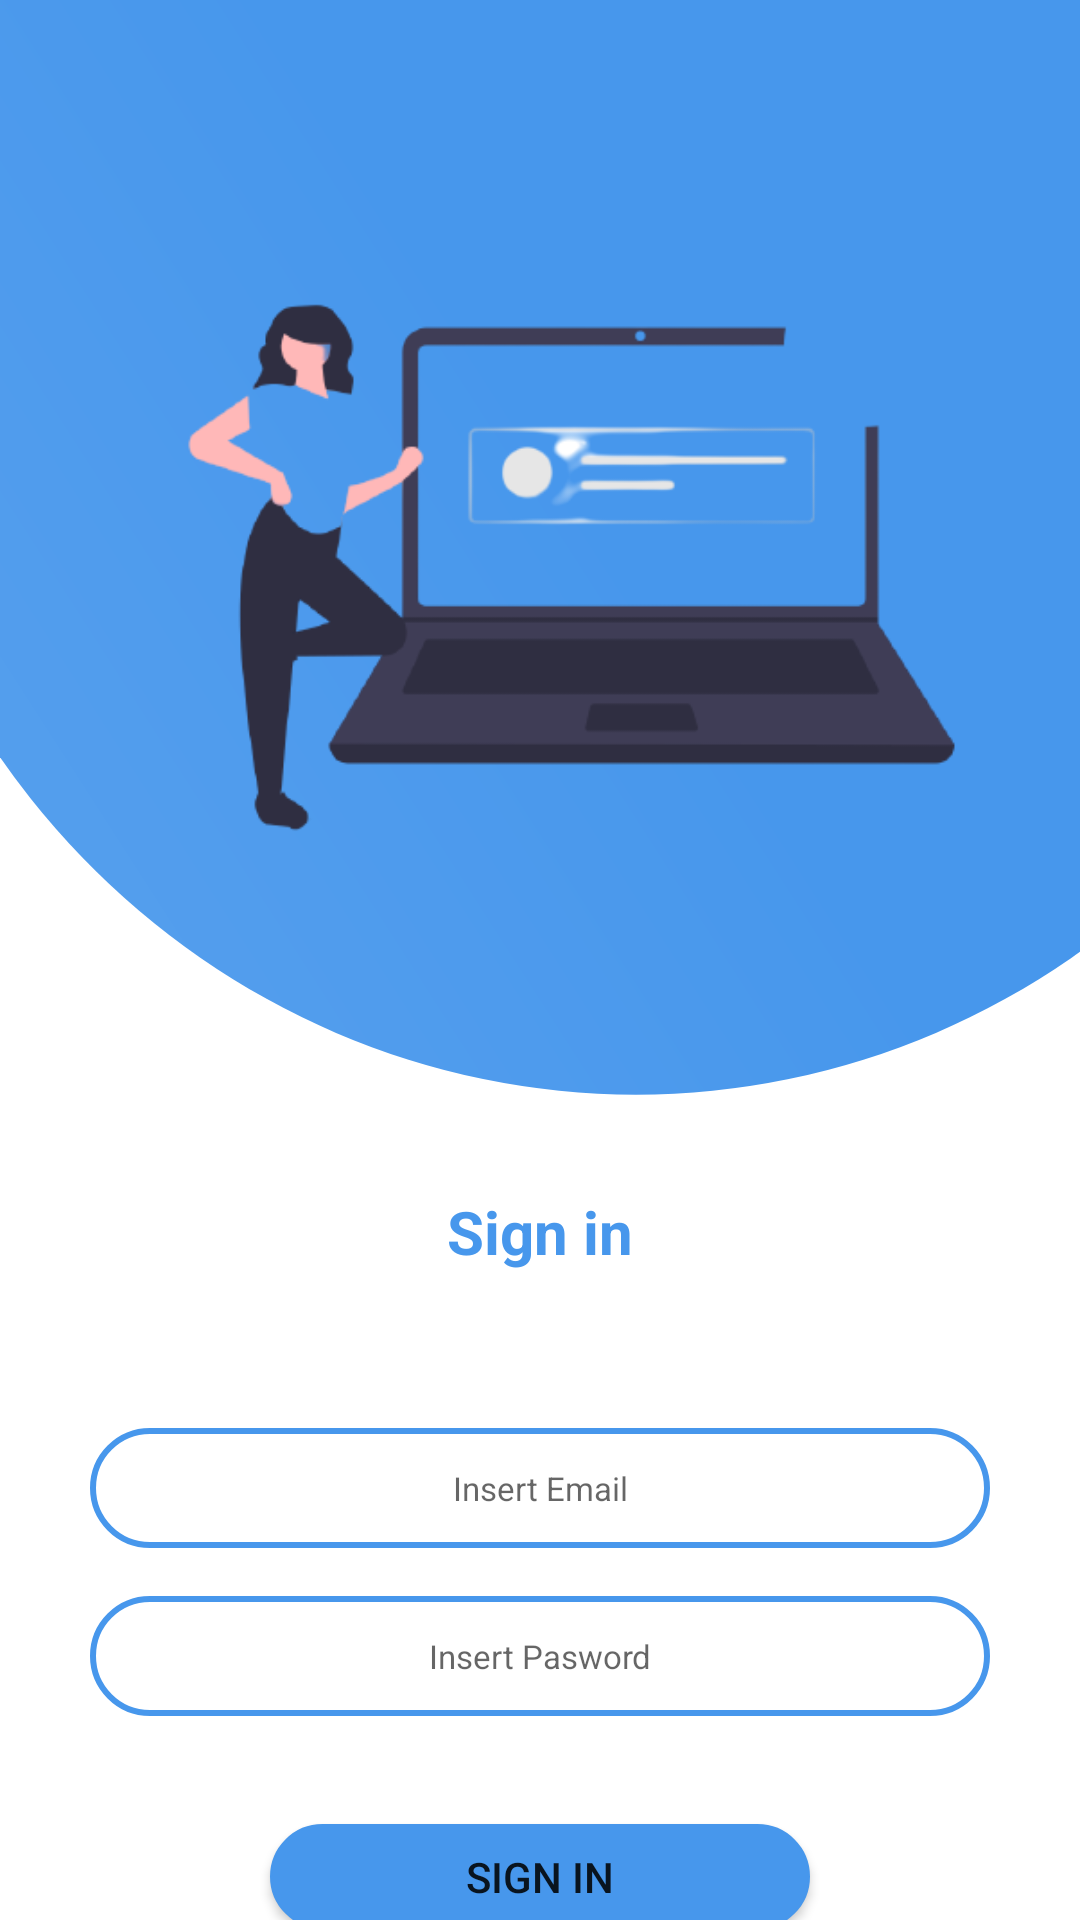

Here is an Android app screen rendered from its layout file. Give the layout XML and the strings, colors and styles it references.
<!-- AndroidManifest.xml: application theme Theme.C_recruitmen -->
<!-- res/layout/activity_login.xml -->
<?xml version="1.0" encoding="utf-8"?>
<layout xmlns:tools="http://schemas.android.com/tools"
    xmlns:android="http://schemas.android.com/apk/res/android"
    xmlns:app="http://schemas.android.com/apk/res-auto">
    <androidx.constraintlayout.widget.ConstraintLayout
        android:layout_width="match_parent"
        android:layout_height="match_parent"
        tools:context=".App.Login.LoginActivity">

        <ImageView
            android:id="@+id/icon_login"
            android:layout_width="match_parent"
            android:layout_height="369dp"
            android:src="@drawable/login1r"
            android:background="@drawable/ic_login"
            tools:ignore="ContentDescription,MissingConstraints"
            tools:layout_editor_absoluteX="3dp" />

        <TextView
            android:id="@+id/et_signup"
            android:layout_width="match_parent"
            android:layout_height="wrap_content"
            android:layout_marginTop="28dp"
            android:gravity="center"
            android:text="@string/signin"
            android:textColor="@color/mycolor"
            android:textSize="20sp"
            android:textStyle="bold"
            app:layout_constraintTop_toBottomOf="@+id/icon_login"
            tools:ignore="MissingConstraints"
            tools:layout_editor_absoluteX="0dp" />

        <EditText
            android:id="@+id/email"
            android:layout_width="300dp"
            android:layout_height="40sp"
            android:layout_marginTop="52dp"
            android:textSize="11sp"
            android:background="@drawable/grid_1"
            android:foregroundGravity="center"
            android:gravity="center"
            android:hint="@string/email_l"
            app:layout_constraintEnd_toEndOf="parent"
            app:layout_constraintStart_toStartOf="parent"
            app:layout_constraintTop_toBottomOf="@+id/et_signup"
            tools:ignore="MissingConstraints,SmallSp" />

        <EditText
            android:id="@+id/password"
            android:inputType="textPassword"
            android:layout_width="300dp"
            android:layout_height="40sp"
            android:layout_marginTop="16dp"
            android:textSize="11sp"
            android:background="@drawable/grid_1"
            android:foregroundGravity="center"
            android:gravity="center"
            android:hint="@string/password"
            app:layout_constraintEnd_toEndOf="parent"
            app:layout_constraintStart_toStartOf="parent"
            app:layout_constraintTop_toBottomOf="@+id/email"
            tools:ignore="MissingConstraints"
            android:autofillHints="" />

        <Button
            android:id="@+id/signin"
            android:layout_width="180dp"
            android:layout_height="35sp"
            android:layout_marginTop="36dp"
            android:background="@drawable/button"
            android:foregroundGravity="center_vertical"
            android:gravity="center"
            android:text="@string/signin"
            android:onClick="onLogin"
            app:layout_constraintEnd_toEndOf="parent"
            app:layout_constraintStart_toStartOf="parent"
            app:layout_constraintTop_toBottomOf="@+id/password"
            tools:ignore="MissingConstraints" />

        <TextView
            android:id="@+id/forgetpassword"
            android:layout_width="132dp"
            android:layout_height="29dp"
            android:layout_marginStart="44dp"
            android:layout_marginLeft="44dp"
            android:layout_marginTop="40dp"
            android:gravity="center_vertical"
            android:text="@string/forget_password"
            android:textColor="@color/mycolor"
            app:layout_constraintStart_toStartOf="parent"
            app:layout_constraintTop_toBottomOf="@+id/signin"
            tools:ignore="MissingConstraints" />

        <TextView
            android:id="@+id/or"
            android:layout_width="30dp"
            android:layout_height="30dp"
            android:layout_marginStart="28dp"
            android:layout_marginLeft="28dp"
            android:layout_marginTop="40dp"
            android:gravity="center"
            android:text="@string/or"
            android:textColor="@color/black"
            app:layout_constraintStart_toEndOf="@+id/forgetpassword"
            app:layout_constraintTop_toBottomOf="@+id/signin"
            tools:ignore="MissingConstraints" />

        <TextView
            android:id="@+id/signup"
            android:layout_width="125dp"
            android:layout_height="30dp"
            android:layout_marginTop="40dp"
            android:layout_marginRight="50dp"
            android:gravity="center"
            android:text="@string/register"
            android:textColor="@color/mycolor"
            app:layout_constraintEnd_toEndOf="parent"
            app:layout_constraintHorizontal_bias="0.766"
            app:layout_constraintStart_toEndOf="@+id/or"
            app:layout_constraintTop_toBottomOf="@+id/signin"
            tools:ignore="MissingConstraints" />
    </androidx.constraintlayout.widget.ConstraintLayout>
</layout>
<!-- resources referenced by this layout -->
<resources>
  <color name="black">#FF000000</color>
  <color name="mycolor">#4797EC</color>
  <!-- drawable button (drawable) -->
  <?xml version="1.0" encoding="utf-8"?>
  <shape xmlns:android="http://schemas.android.com/apk/res/android"
      android:shape="rectangle">
      <gradient
          android:startColor="#4797EC"
          android:centerColor="#4797EC"
          android:endColor="#4797EC"
          android:angle="270" />
      <corners android:radius="50dp" />
      <stroke android:width="2px" android:color="#4797EC" />
  </shape>
  <!-- drawable grid_1 (drawable) -->
  <?xml version="1.0" encoding="utf-8"?>
  <selector xmlns:android="http://schemas.android.com/apk/res/android">
      <item>
          <shape android:shape="rectangle">
              <solid android:color="@android:color/transparent"/>
              <corners android:radius="25dp"/>
              <stroke android:width="2dp" android:color="#4797EC"/>
          </shape>
      </item>
  </selector>
  <!-- drawable ic_login (drawable) -->
  <?xml version="1.0" encoding="utf-8"?>
  <vector xmlns:android="http://schemas.android.com/apk/res/android"
      xmlns:aapt="http://schemas.android.com/aapt"
      xmlns:tools="http://schemas.android.com/tools"
      android:width="512dp"
      android:height="912dp"
      android:viewportWidth="512"
      android:viewportHeight="450"
      tools:ignore="VectorRaster">
      <group>
          <clip-path android:pathData="M0,0h512v512h-512z M 0,0"/>
          <path
              android:pathData="M-70.0,115.0a371.5,330.0,0,1,0,743.0,0.0a371.5,330.0,0,1,0,-743.0,0.0z">
              <aapt:attr name="android:fillColor">
                  <gradient
                      android:startY="190"
                      android:startX="270"
                      android:endY="2705"
                      android:endX="-3084"
                      android:type="linear">
                      <item android:offset="0" android:color="#4797EC"/>
                      <item android:offset="1" android:color="#FFFFFFFF"/>
                  </gradient>
              </aapt:attr>
          </path>
      </group>
  </vector>
  <!-- drawable login1r: png bitmap (drawable, 28197 bytes) -->
  <string name="email_l">Insert Email</string>
  <string name="forget_password">Forget Passsword ?</string>
  <string name="or">OR</string>
  <string name="password">Insert Pasword</string>
  <string name="register">Register</string>
  <string name="signin">Sign in</string>
  <style name="Theme.C_recruitmen" parent="Theme.MaterialComponents.Light.NoActionBar">
          
          <item name="colorPrimary">#2196F3</item>
          <item name="colorPrimaryVariant">@color/purple_700</item>
          <item name="colorOnPrimary">@color/white</item>
          
          <item name="colorSecondary">@color/teal_200</item>
          <item name="colorSecondaryVariant">@color/teal_700</item>
          <item name="colorOnSecondary">@color/black</item>
          
          <item name="android:statusBarColor" tools:targetApi="l">?attr/colorPrimaryVariant</item>
          
      </style>
  <color name="purple_700">#FF3700B3</color>
  <color name="white">#FFFFFFFF</color>
  <color name="teal_200">#FF03DAC5</color>
  <color name="teal_700">#FF018786</color>
</resources>
